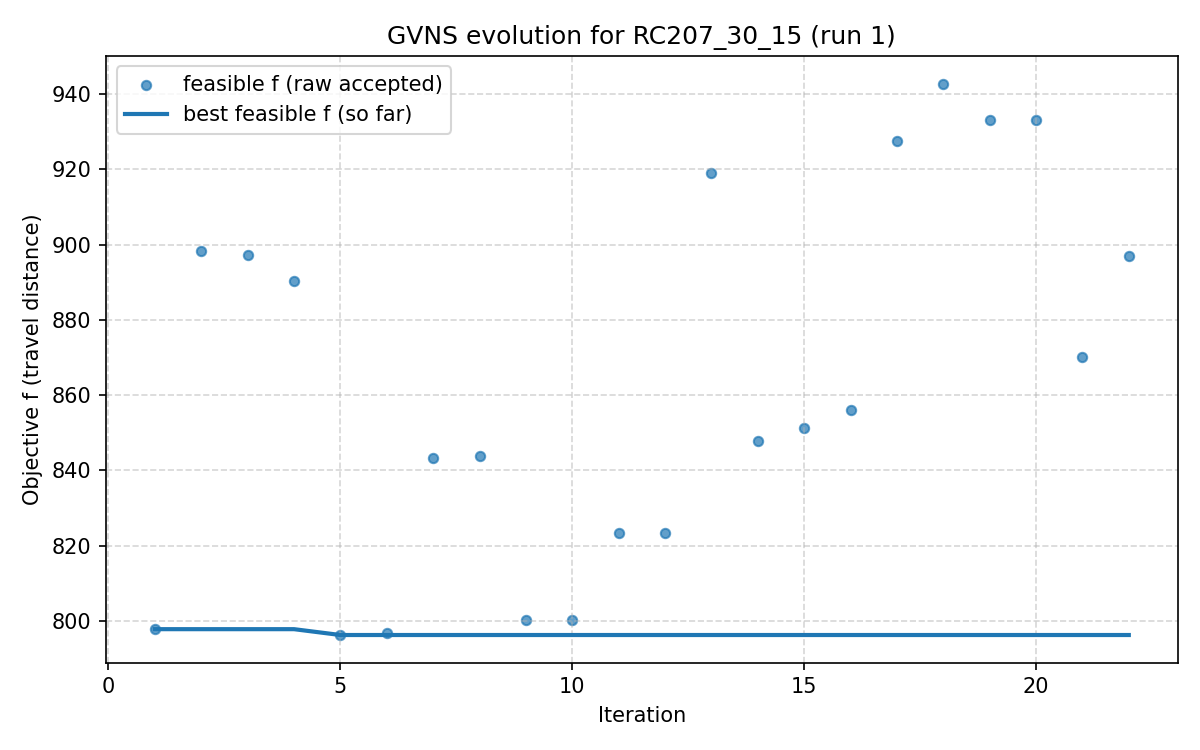

Values plotted in this chart, from the file beside it:
iter, F, f, PenT, PenH, PenS, elapsed
1, 797.8, 797.8, 0.0, 0.0, 0, 2.1457672119140625e-06
2, 898.2, 898.2, 0.0, 0.0, 0, 28.87
3, 897.1, 897.1, 0.0, 0.0, 0, 33.04
4, 890.3, 890.3, 0.0, 0.0, 0, 36.91
5, 796.3, 796.3, 0.0, 0.0, 0, 45.34
6, 796.9, 796.9, 0.0, 0.0, 0, 52.98
7, 843.3, 843.3, 0.0, 0.0, 0, 58.27
8, 843.8, 843.8, 0.0, 0.0, 0, 68.2
9, 800.4, 800.4, 0.0, 0.0, 0, 73.15
10, 800.4, 800.4, 0.0, 0.0, 0, 91.88
11, 823.5, 823.5, 0.0, 0.0, 0, 99.11
12, 823.5, 823.5, 0.0, 0.0, 0, 109.6
13, 919, 919, 0.0, 0.0, 0, 112
14, 847.9, 847.9, 0.0, 0.0, 0, 117.9
15, 851.2, 851.2, 0.0, 0.0, 0, 122.8
16, 856.1, 856.1, 0.0, 0.0, 0, 126.9
17, 927.5, 927.5, 0.0, 0.0, 0, 130.4
18, 942.8, 942.8, 0.0, 0.0, 0, 146.6
19, 933.1, 933.1, 0.0, 0.0, 0, 150.7
20, 933.1, 933.1, 0.0, 0.0, 0, 157.4
21, 870.1, 870.1, 0.0, 0.0, 0, 168.4
22, 897.1, 897.1, 0.0, 0.0, 0, 190
